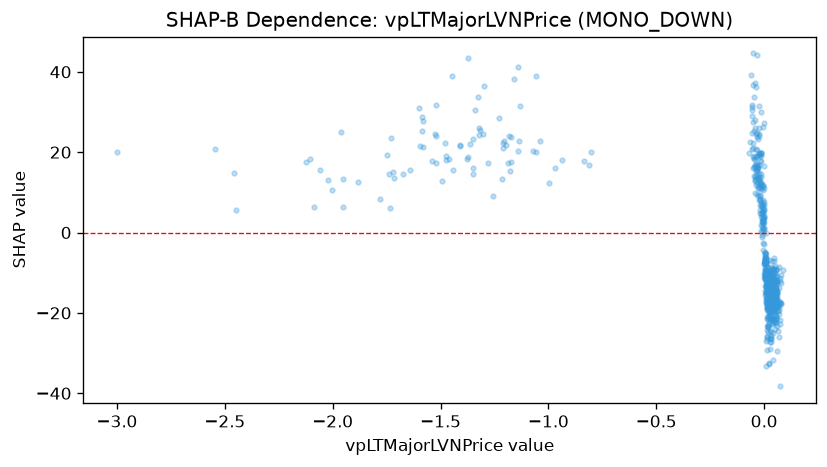

Data behind this chart, as committed beside it:
feature_value, shap_value
0.004727, -7.19
-0.000706, 6.775
-0.00262, 3.832
-0.00174, 5.537
0.008552, -6.369
0.004309, -6.995
-1.525, 24.48
-1.179, 15.43
-1.059, 20.01
-1.04, 22.74
-1.318, 25.53
0.01066, -11.92
0.01594, -19.64
0.02003, -23.43
0.01211, -9.848
0.01102, -10.97
0.01464, -16.34
-0.02469, 13.33
-0.02305, 11.15
-1.734, 6.063
-1.216, 13.35
-2.061, 15.57
-1.595, 21.63
-1.16, 38.21
-1.304, 24.63
-1.495, 12.91
-1.364, 22.08
-1.209, 21
-1.195, 21.67
-0.01861, 17.76
-0.0297, 11.62
-1.477, 22.19
-1.173, 17.55
-0.01666, 13.82
-0.03311, 23.71
-0.04291, 18.35
-1.75, 19.41
-1.716, 13.48
-1.782, 8.224
0.01459, -14.23
0.01335, -18.52
0.01986, -17.65
0.01795, -23.11
0.02198, -11.45
0.02023, -23.54
0.01462, -21.4
0.01215, -9.781
0.01124, -8.685
0.006403, -0.1249
0.01151, -11.94
0.01336, -14.91
0.01334, -17.75
0.01838, -10.73
0.01499, -29.36
0.04125, -13.81
-0.0002961, 27.29
0.002136, -7.159
0.001748, -2.845
-0.002307, 2.594
-0.004011, 3.624
... 580 more rows
